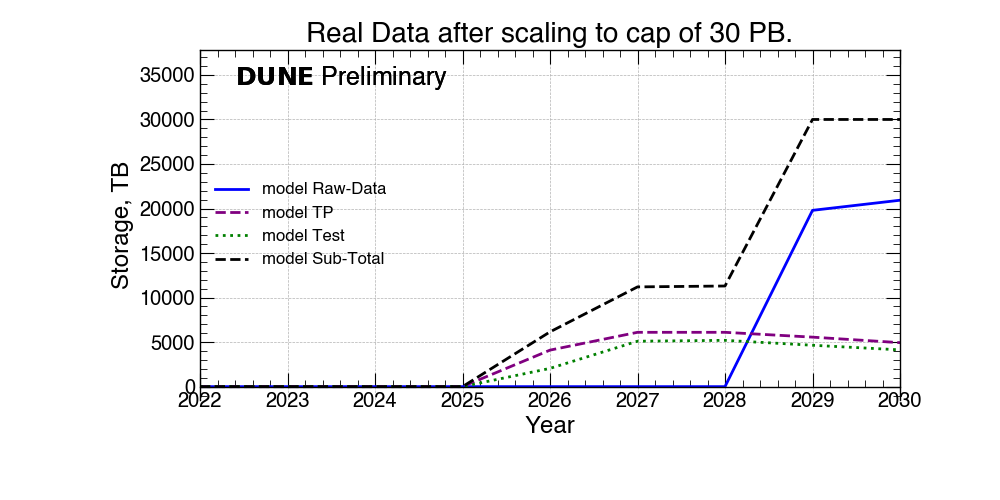

The table this chart was drawn from, first rows:
DataTypes, 2022, 2023, 2024, 2025, 2026, 2027, 2028, 2029, 2030
Raw-Data, 0, 0, 0, 0, 0, 0, 0, 19794, 20931
TP, 0, 0, 0, 0, 4100, 6100, 6100, 5558, 4939
Test, 0, 0, 0, 0, 2050, 5100, 5200, 4646, 4129
Sub-Total, 0, 0, 0, 0, 6150, 11200, 11300, 30000, 30000
